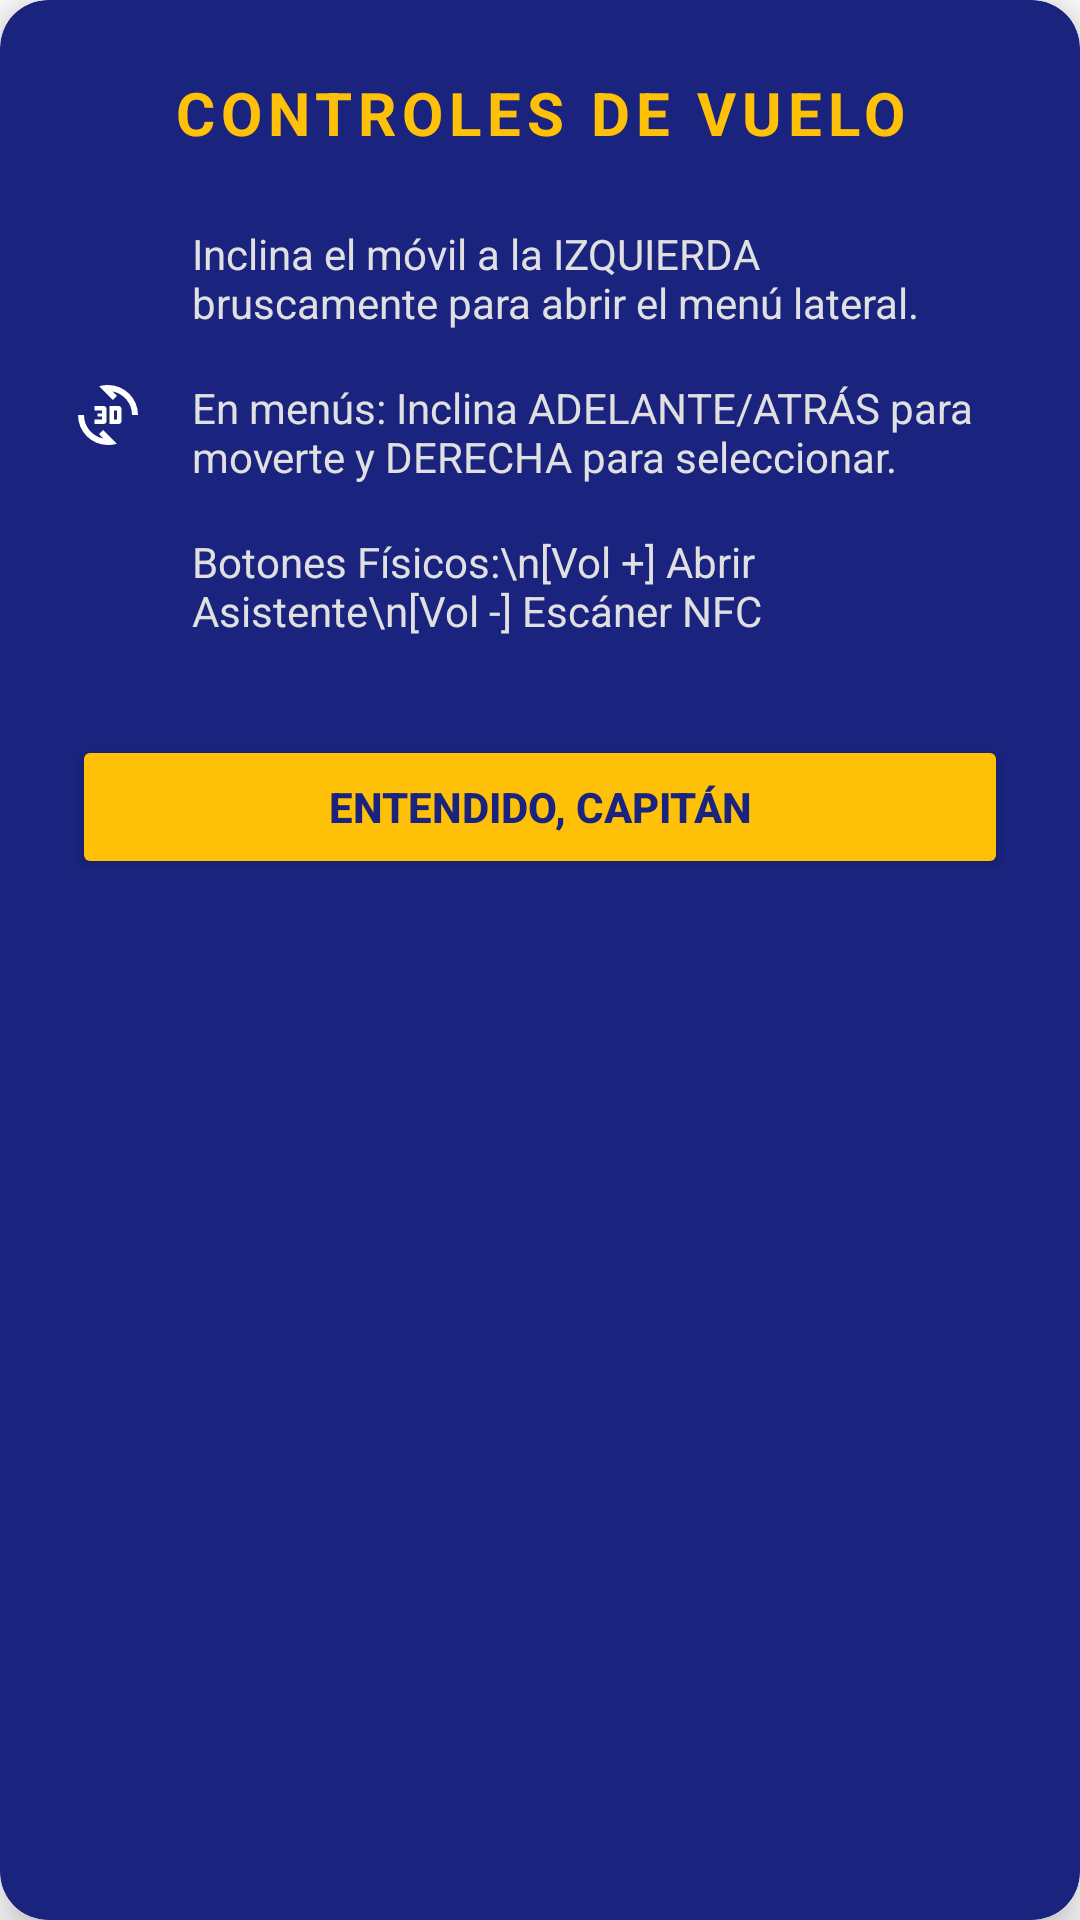

The Android layout XML behind this screen, and the referenced resources:
<!-- AndroidManifest.xml: application theme Theme.MuseoMovil -->
<!-- res/layout/dialog_help.xml -->
<?xml version="1.0" encoding="utf-8"?>
<androidx.cardview.widget.CardView xmlns:android="http://schemas.android.com/apk/res/android"
    xmlns:app="http://schemas.android.com/apk/res-auto"
    android:layout_width="match_parent"
    android:layout_height="wrap_content"
    android:layout_margin="24dp"
    app:cardBackgroundColor="@color/aviation_navy"
    app:cardCornerRadius="16dp"
    app:cardElevation="10dp">

    <LinearLayout
        android:layout_width="match_parent"
        android:layout_height="wrap_content"
        android:orientation="vertical"
        android:padding="24dp">

        <TextView
            android:layout_width="match_parent"
            android:layout_height="wrap_content"
            android:text="CONTROLES DE VUELO"
            android:textColor="@color/accent_gold"
            android:textSize="20sp"
            android:textStyle="bold"
            android:gravity="center"
            android:letterSpacing="0.1"
            android:layout_marginBottom="24dp"/>

        <LinearLayout
            android:layout_width="match_parent"
            android:layout_height="wrap_content"
            android:orientation="horizontal"
            android:layout_marginBottom="16dp">
            <ImageView
                android:layout_width="24dp"
                android:layout_height="24dp"
                android:src="@drawable/ic_menu"
                app:tint="@color/white"/>
            <TextView
                android:layout_width="match_parent"
                android:layout_height="wrap_content"
                android:text="Inclina el móvil a la IZQUIERDA bruscamente para abrir el menú lateral."
                android:textColor="#E0E0E0"
                android:textSize="14sp"
                android:layout_marginStart="16dp"/>
        </LinearLayout>

        <LinearLayout
            android:layout_width="match_parent"
            android:layout_height="wrap_content"
            android:orientation="horizontal"
            android:layout_marginBottom="16dp">
            <ImageView
                android:layout_width="24dp"
                android:layout_height="24dp"
                android:src="@drawable/ic_view_3d"
                app:tint="@color/white"/> <TextView
            android:layout_width="match_parent"
            android:layout_height="wrap_content"
            android:text="En menús: Inclina ADELANTE/ATRÁS para moverte y DERECHA para seleccionar."
            android:textColor="#E0E0E0"
            android:textSize="14sp"
            android:layout_marginStart="16dp"/>
        </LinearLayout>

        <LinearLayout
            android:layout_width="match_parent"
            android:layout_height="wrap_content"
            android:orientation="horizontal"
            android:layout_marginBottom="16dp">
            <ImageView
                android:layout_width="24dp"
                android:layout_height="24dp"
                android:src="@drawable/ic_volume_on"
                app:tint="@color/white"/>
            <TextView
                android:layout_width="match_parent"
                android:layout_height="wrap_content"
                android:text="Botones Físicos:\n[Vol +] Abrir Asistente\n[Vol -] Escáner NFC"
                android:textColor="#E0E0E0"
                android:textSize="14sp"
                android:layout_marginStart="16dp"/>
        </LinearLayout>

        <Button
            android:id="@+id/btnCerrarAyuda"
            android:layout_width="match_parent"
            android:layout_height="wrap_content"
            android:text="ENTENDIDO, CAPITÁN"
            android:backgroundTint="@color/accent_gold"
            android:textColor="@color/aviation_navy"
            android:textStyle="bold"
            android:layout_marginTop="16dp"/>

    </LinearLayout>
</androidx.cardview.widget.CardView>
<!-- resources referenced by this layout -->
<resources>
  <color name="accent_gold">#FFC107</color>
  <color name="aviation_navy">#1A237E</color>
  <color name="white">#FFFFFF</color>
  <!-- drawable ic_view_3d (drawable) -->
  <vector xmlns:android="http://schemas.android.com/apk/res/android"
      android:width="24dp"
      android:height="24dp"
      android:viewportWidth="960"
      android:viewportHeight="960">
    <path
        android:pathData="M480,880q-83,0 -156,-31.5T197,763q-54,-54 -85.5,-127T80,480h80q0,115 72.5,203T418,794l-58,-58 56,-56L598,862q-29,10 -58.5,14T480,880ZM500,600v-240h120q17,0 28.5,11.5T660,400v160q0,17 -11.5,28.5T620,600L500,600ZM300,600v-60h100v-40h-60v-40h60v-40L300,420v-60h120q17,0 28.5,11.5T460,400v160q0,17 -11.5,28.5T420,600L300,600ZM560,540h40v-120h-40v120ZM800,480q0,-115 -72.5,-203T542,166l58,58 -56,56 -182,-182q29,-10 58.5,-14t59.5,-4q83,0 156,31.5T763,197q54,54 85.5,127T880,480h-80Z"
        android:fillColor="#e3e3e3"/>
  </vector>
  <style name="Theme.MuseoMovil" parent="Theme.MaterialComponents.DayNight.NoActionBar">
          <item name="colorPrimary">@color/purple_500</item>
          <item name="colorPrimaryVariant">@color/purple_700</item>
          <item name="colorOnPrimary">@color/white</item>
          <item name="colorSecondary">@color/teal_200</item>
          <item name="colorSecondaryVariant">@color/teal_700</item>
          <item name="colorOnSecondary">@color/black</item>
          <item name="android:statusBarColor">?attr/colorPrimaryVariant</item>
      </style>
  <color name="purple_500">@color/aviation_navy</color>
  <color name="purple_700">@color/aviation_navy_dark</color>
  <color name="teal_200">@color/accent_gold</color>
  <color name="teal_700">@color/accent_gold</color>
  <color name="black">#000000</color>
  <color name="aviation_navy_dark">#000051</color>
</resources>
